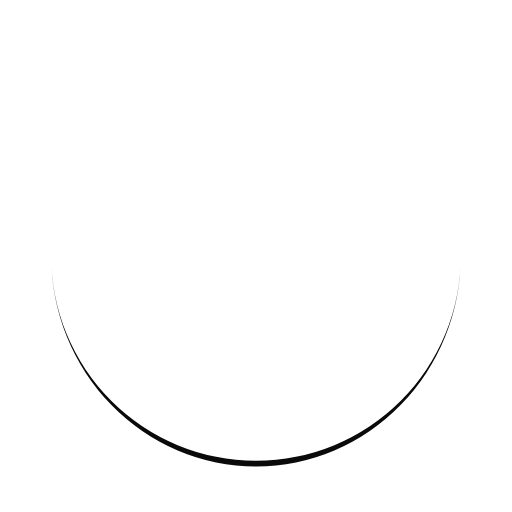
t = 0.00 s
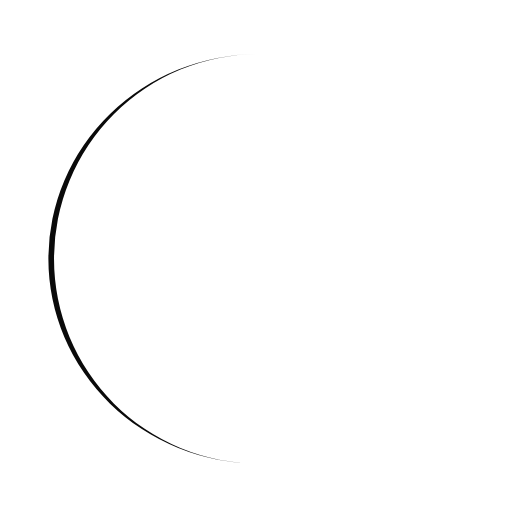
t = 0.25 s
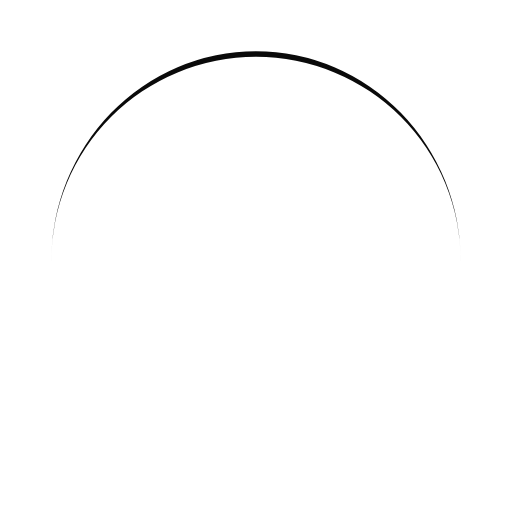
t = 0.50 s
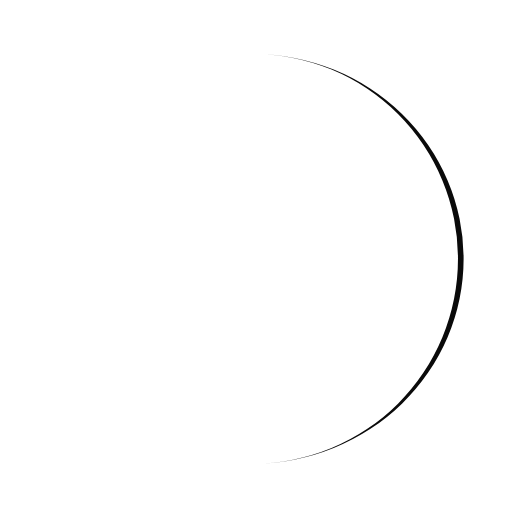
t = 0.75 s

The animated SVG that drew these frames (rendered in a browser with its animation timeline set to each time). Animation: 1 SMIL element (animateTransform=1); one cycle of 1.00 s, repeats indefinitely.

<?xml version="1.0" encoding="utf-8"?>
<svg xmlns="http://www.w3.org/2000/svg" xmlns:xlink="http://www.w3.org/1999/xlink" style="margin: auto; background: none; display: block; shape-rendering: auto;" width="200px" height="200px" viewBox="0 0 100 100" preserveAspectRatio="xMidYMid">
<path d="M10 50A40 40 0 0 0 90 50A40 41.1 0 0 1 10 50" fill="#0a0a0a" stroke="none">
  <animateTransform attributeName="transform" type="rotate" dur="1s" repeatCount="indefinite" keyTimes="0;1" values="0 50 50.55;360 50 50.55"></animateTransform>
</path>
</svg>
